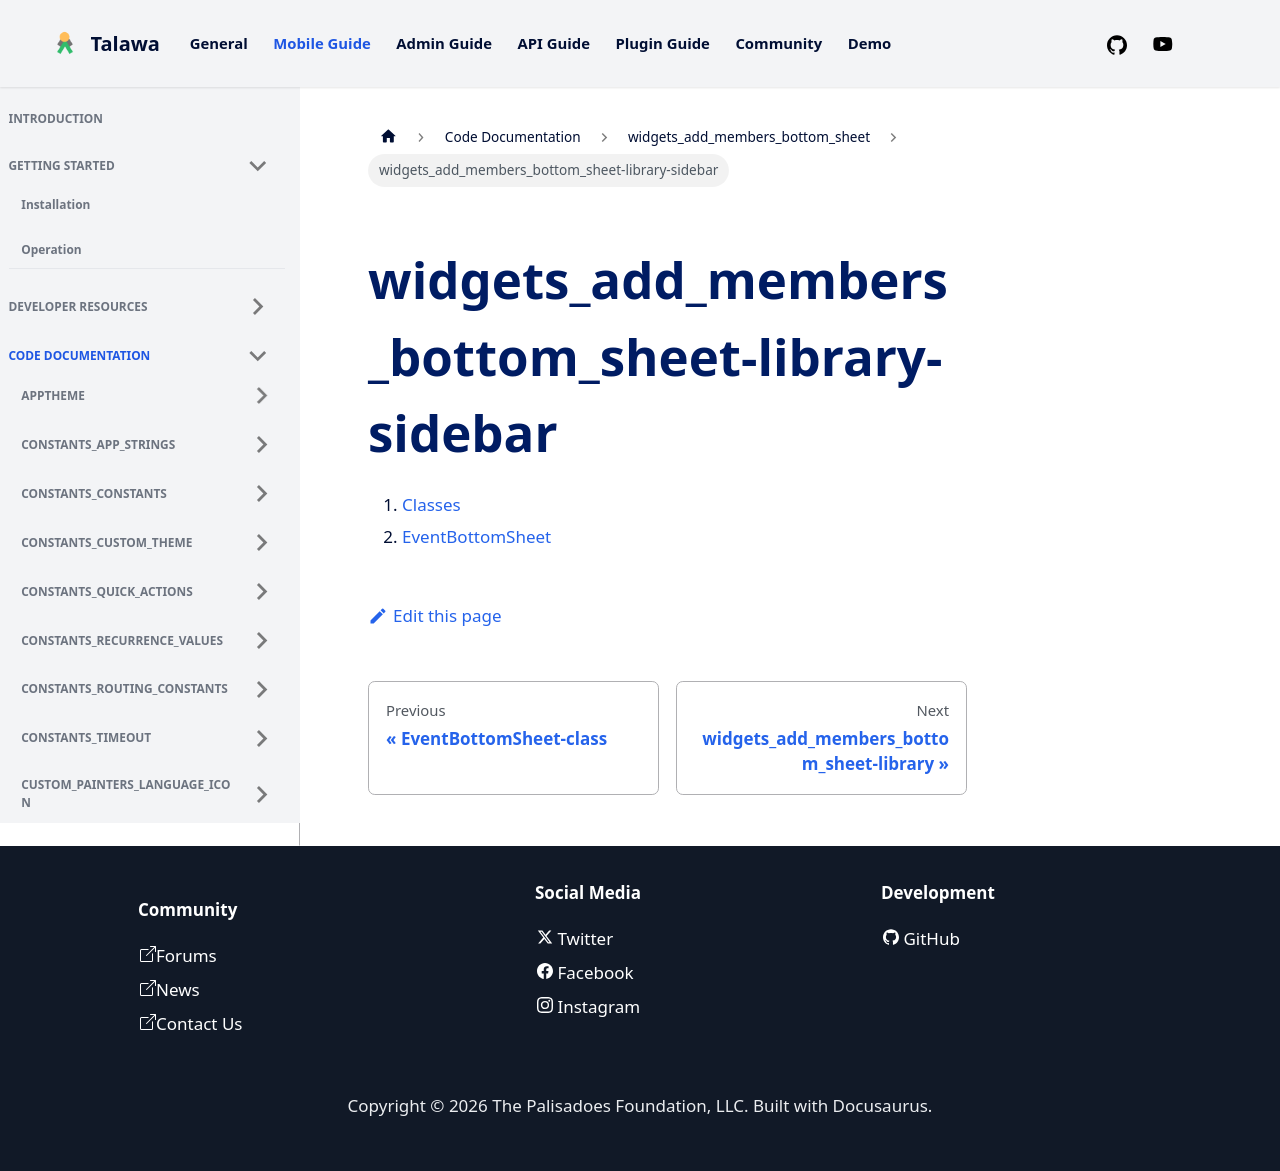

repository: PalisadoesFoundation/talawa · page: docs/auto-docs/widgets_add_members_bottom_sheet/widgets_add_members_bottom_sheet-library-sidebar/index.html · generator: docusaurus

1.  [Classes](./#classes)
2.  [EventBottomSheet](./EventBottomSheet-class.md)
